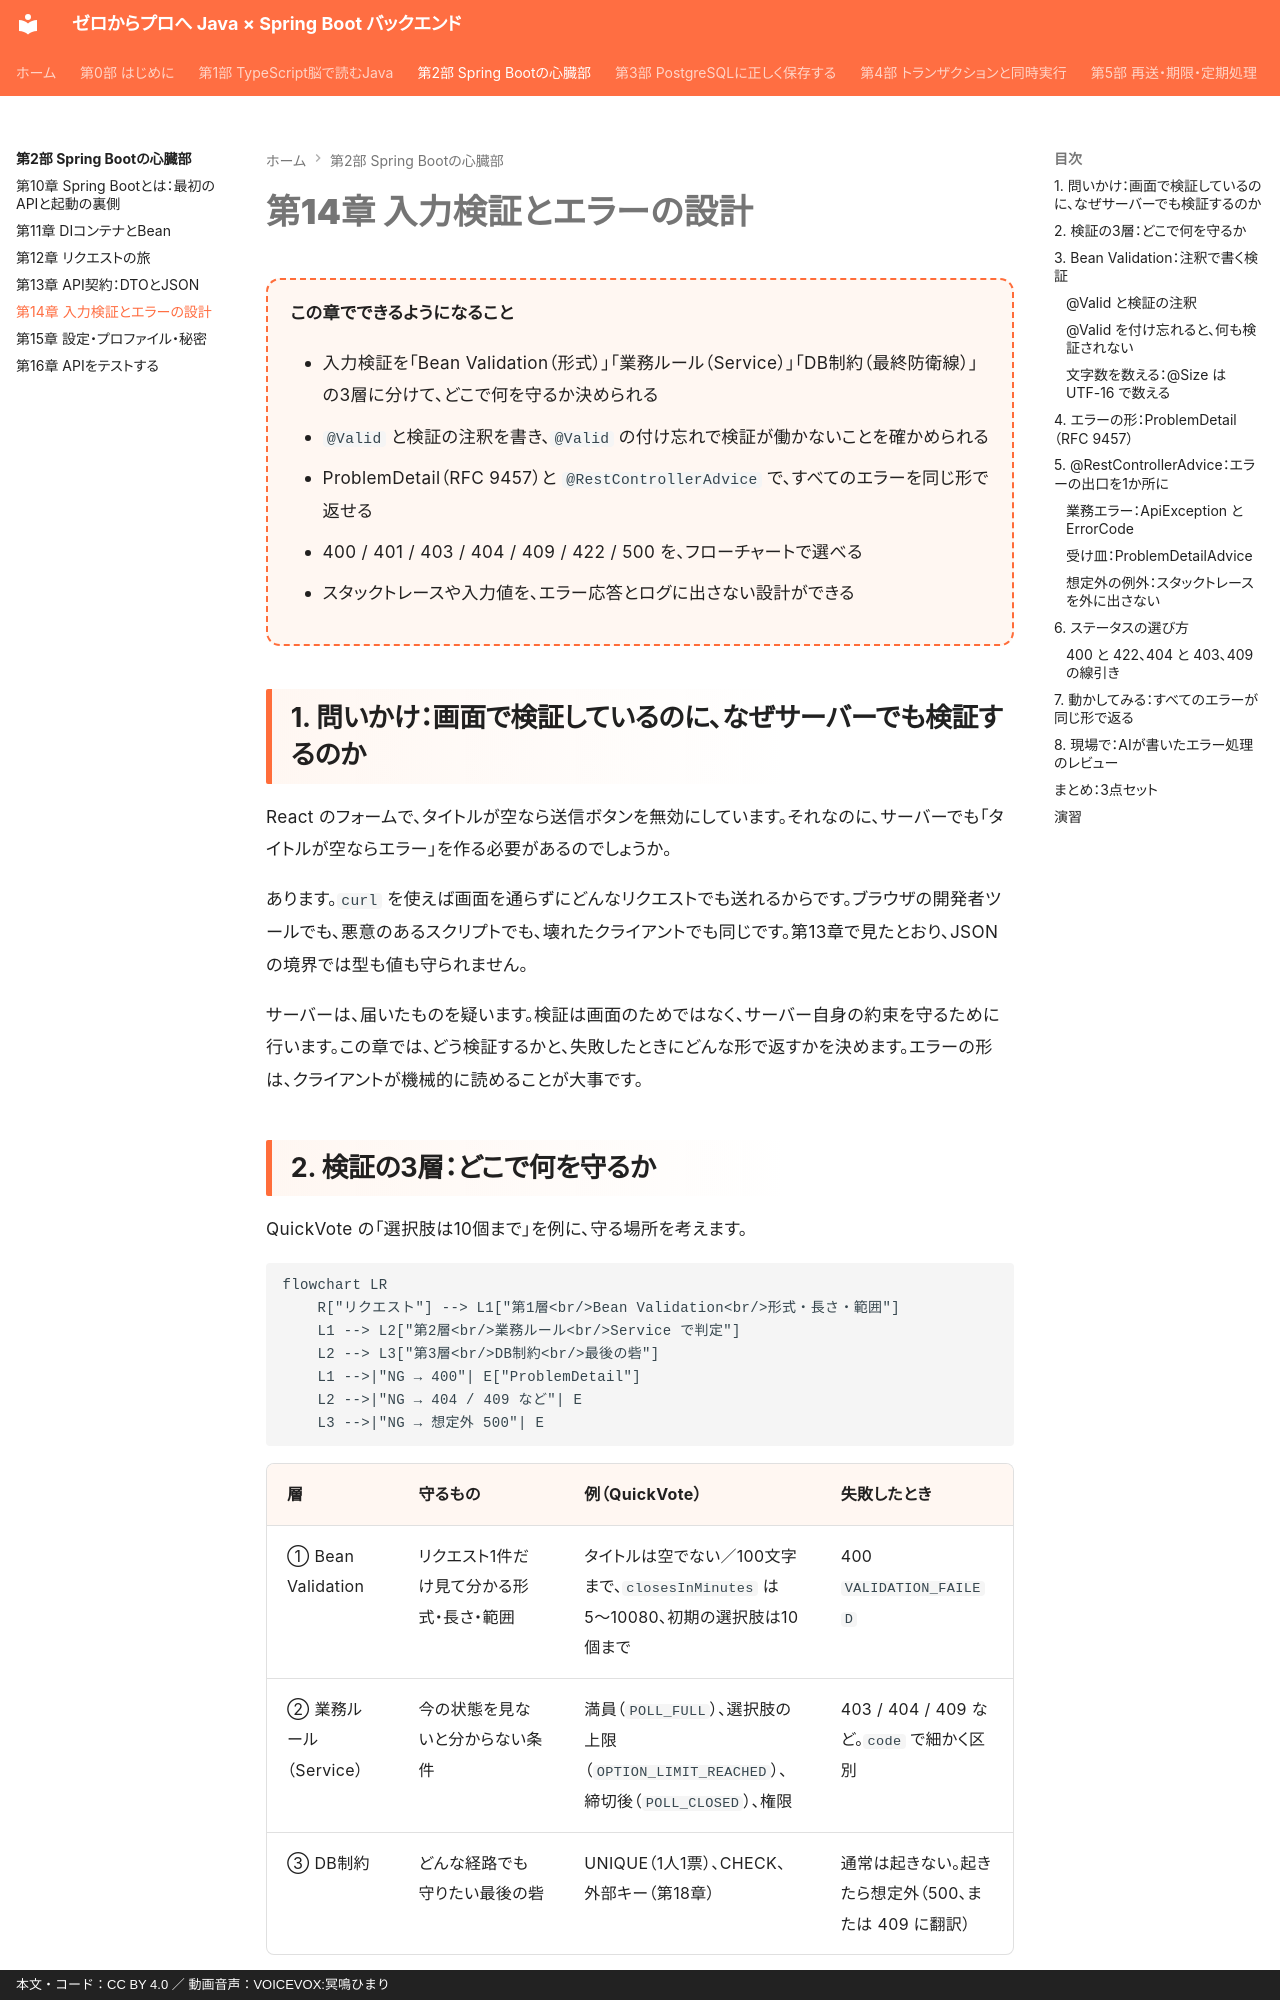

repository: y-endo/spring-boot-for-frontend-engineers · page: part02/ch14-validation-errors/index.html · generator: mkdocs · copyright: 本文・コード：CC BY 4.0 ／ 動画音声：VOICEVOX:冥鳴ひまり

# 第14章 入力検証とエラーの設計

<div class="goal-box" markdown>

この章でできるようになること

- 入力検証を「Bean Validation（形式）」「業務ルール（Service）」「DB制約（最終防衛線）」の3層に分けて、どこで何を守るか決められる
- `@Valid` と検証の注釈を書き、`@Valid` の付け忘れで検証が働かないことを確かめられる
- ProblemDetail（RFC 9457）と `@RestControllerAdvice` で、すべてのエラーを同じ形で返せる
- 400 / 401 / 403 / 404 / 409 / 422 / 500 を、フローチャートで選べる
- スタックトレースや入力値を、エラー応答とログに出さない設計ができる

</div>

## 1. 問いかけ：画面で検証しているのに、なぜサーバーでも検証するのか

React のフォームで、タイトルが空なら送信ボタンを無効にしています。それなのに、サーバーでも「タイトルが空ならエラー」を作る必要があるのでしょうか。

あります。`curl` を使えば画面を通らずにどんなリクエストでも送れるからです。ブラウザの開発者ツールでも、悪意のあるスクリプトでも、壊れたクライアントでも同じです。第13章で見たとおり、JSON の境界では型も値も守られません。

サーバーは、届いたものを疑います。検証は画面のためではなく、サーバー自身の約束を守るために行います。この章では、どう検証するかと、失敗したときにどんな形で返すかを決めます。エラーの形は、クライアントが機械的に読めることが大事です。

## 2. 検証の3層：どこで何を守るか

QuickVote の「選択肢は10個まで」を例に、守る場所を考えます。

```mermaid
flowchart LR
    R["リクエスト"] --> L1["第1層<br/>Bean Validation<br/>形式・長さ・範囲"]
    L1 --> L2["第2層<br/>業務ルール<br/>Service で判定"]
    L2 --> L3["第3層<br/>DB制約<br/>最後の砦"]
    L1 -->|"NG → 400"| E["ProblemDetail"]
    L2 -->|"NG → 404 / 409 など"| E
    L3 -->|"NG → 想定外 500"| E
```

| 層 | 守るもの | 例（QuickVote） | 失敗したとき |
| --- | --- | --- | --- |
| ① Bean Validation | リクエスト1件だけ見て分かる形式・長さ・範囲 | タイトルは空でない／100文字まで、`closesInMinutes` は 5〜10080、初期の選択肢は10個まで | 400 `VALIDATION_FAILED` |
| ② 業務ルール（Service） | 今の状態を見ないと分からない条件 | 満員（`POLL_FULL`）、選択肢の上限（`OPTION_LIMIT_REACHED`）、締切後（`POLL_CLOSED`）、権限 | 403 / 404 / 409 など。`code` で細かく区別 |
| ③ DB制約 | どんな経路でも守りたい最後の砦 | UNIQUE（1人1票）、CHECK、外部キー（第18章） | 通常は起きない。起きたら想定外（500、または 409 に翻訳） |

3つの層には、それぞれ次のような役割があります。

①の層は、形式がおかしい入力をそこで止めます。Service にも DB にも届かせません（第12章のログで確認したとおり、`@Valid` は Controller の前で止まります）。②の層でしか守れないものもあります。「あと1人入れるか」はリクエストを見ても分からず、今の人数を数える必要があるからです（同時実行でも守れるようにする方法は、第4部で扱います）。③の層は、アプリの `if` をすり抜けたときの保険です。アプリの検証を信用しすぎず、DB にも制約を置きます（第18章）。

1つの層だけで守ろうとしてはいけません。AI が書く検証は、①だけで終わっていることがよくあります。

## 3. Bean Validation：注釈で書く検証
